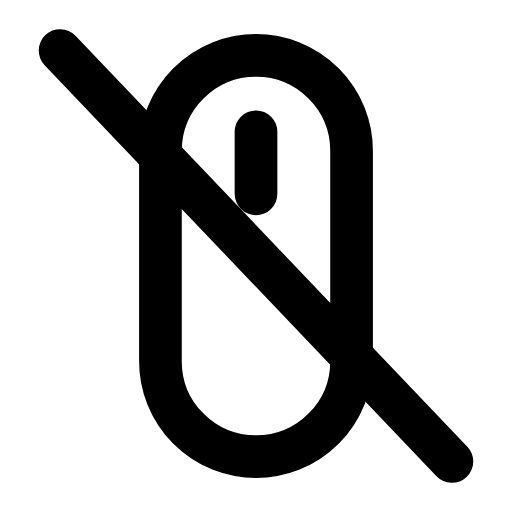
t = 0.00 s
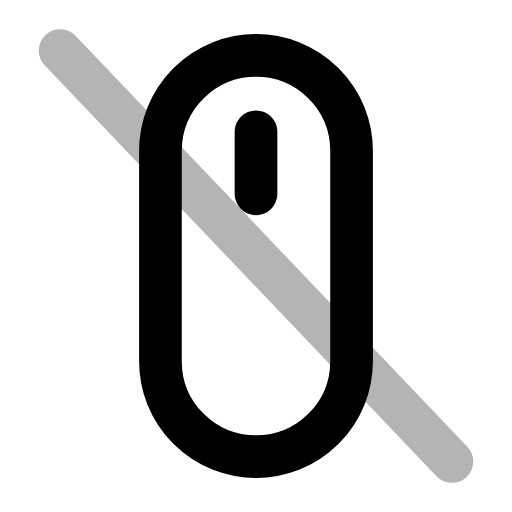
t = 0.26 s
t = 0.50 s: frame unchanged from t = 0.00 s, image omitted
t = 0.78 s: frame unchanged from t = 0.00 s, image omitted
t = 1.06 s: frame unchanged from t = 0.00 s, image omitted
t = 1.33 s: frame unchanged from t = 0.00 s, image omitted

The animated SVG that drew these frames (rendered in a browser with its animation timeline set to each time). Animation: 1 SMIL element (animate=1); one cycle of 1.60 s, repeats indefinitely.

<svg xmlns="http://www.w3.org/2000/svg" width="24" height="24" viewBox="0 0 24 24" fill="none"><g transform="translate(-1.44 -1.44) scale(1.12)"><rect stroke="currentColor" stroke-width="1.786" stroke-linecap="round" stroke-linejoin="round" fill="none" x="8" y="3.6" width="8" height="16.8" rx="4"></rect><line stroke="currentColor" stroke-width="1.786" stroke-linecap="round" stroke-linejoin="round" fill="none" x1="12" x2="12" y1="6.8" y2="9.4"></line><line stroke="currentColor" stroke-width="1.786" stroke-linecap="round" stroke-linejoin="round" fill="none" x1="3.8" x2="20.2" y1="3.4" y2="20.6"><animate attributeName="opacity" values="1;1;0.15;1;1;1;1;0.15;1;1;1" keyTimes="0;0.144;0.207;0.27;0.45;0.6;0.72;0.762;0.804;0.9;1" dur="1.6s" repeatCount="indefinite" calcMode="spline" keySplines="0.16 1 0.3 1;0.16 1 0.3 1;0.16 1 0.3 1;0.16 1 0.3 1;0.16 1 0.3 1;0.16 1 0.3 1;0.16 1 0.3 1;0.16 1 0.3 1;0.16 1 0.3 1;0.16 1 0.3 1"/></line></g></svg>
